Run: headless pygame with SDL's dummy video driver; simulated clock (each Clock.tick advances the game by its frame time, no real sleeping); random seed 0; keys injected as events and as key.get_pressed() state; no mouse input.
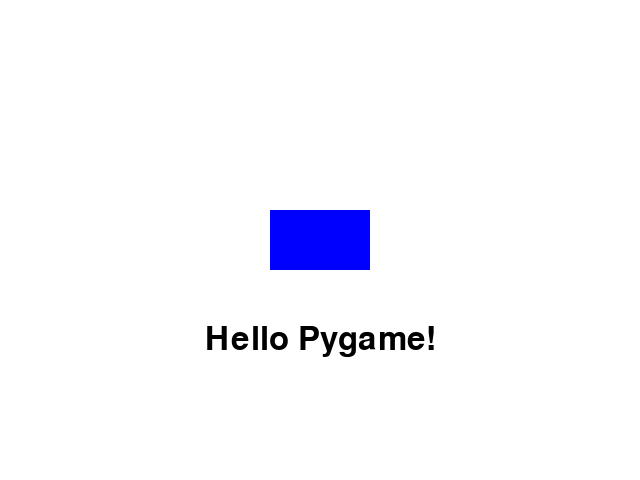
Frame 1 of 4 · flips 1–60 · no input
Frame 2 of 4 · flips 61–180 · tapped SPACE, RETURN · held RIGHT (→), D · screen unchanged from frame 1, image omitted
Frame 3 of 4 · flips 181–300 · held DOWN (↓), S · screen unchanged from frame 2, image omitted
Frame 4 of 4 · flips 301–420 · held LEFT (←), A, UP (↑), W · screen unchanged from frame 3, image omitted

The pygame program that drew these frames:

import pygame
import sys

# Initialize pygame
pygame.init()

# Window size
window_size = (640, 480)
screen = pygame.display.set_mode(window_size)

# Set caption
pygame.display.set_caption("My first game screen")

# Colors
WHITE = (255, 255, 255)
BLUE = (0, 0, 255)

# Rectangle settings
rect_width, rect_height = 100, 60
rect_x = (window_size[0] - rect_width) // 2
rect_y = (window_size[1] - rect_height) // 2
rectangle = pygame.Rect(rect_x, rect_y, rect_width, rect_height)

# Font and text
font = pygame.font.SysFont(None, 48)
text = font.render("Hello Pygame!", True, (0, 0, 0))  # black text
text_rect = text.get_rect(center=(window_size[0]//2, window_size[1]//2 + 100))

# Game loop
running = True
while running:
    for event in pygame.event.get():
        if event.type == pygame.QUIT:
            running = False

    # Background
    screen.fill(WHITE)

    # Draw rectangle
    pygame.draw.rect(screen, BLUE, rectangle)

    # Display text
    screen.blit(text, text_rect)

    # Update screen
    pygame.display.flip()

# Quit pygame
pygame.quit()
sys.exit()
